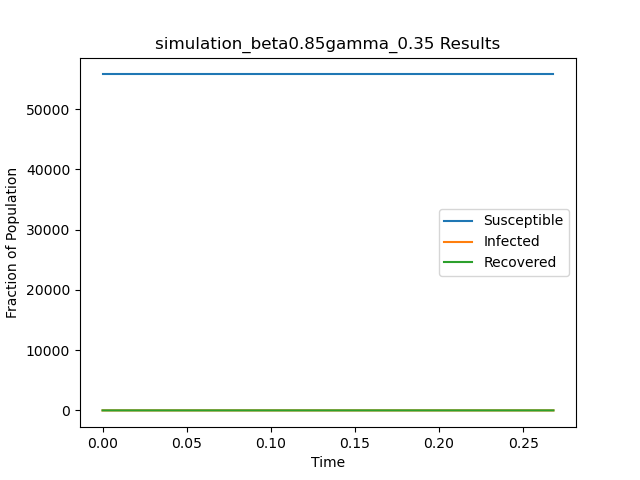

The file beside this chart, header and first rows:
t, S, I, R
0.0, 55748, 1, 0
0.2679, 55748, 0, 1
